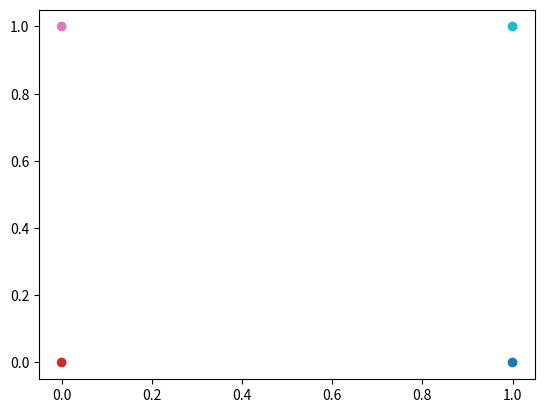
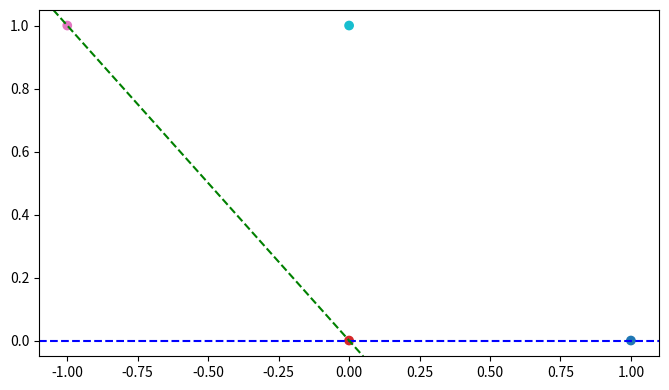

Here is the Python script that generated these plots, in order:
import numpy as np 
from matplotlib import pyplot as plt 
%matplotlib inline

points = np.array([[1,0,0,1],
                   [0,0,1,1]])
points,points.shape

labels = [0,1,2,3]
plt.scatter(points[0],points[1],c=labels,cmap='tab10')

t = np.array([[1,-1],
            [0,1]])
o = t.dot(points)
points,o

fig = plt.figure(figsize=(8,4.5))
plt.scatter(o[0],o[1],c=labels,cmap='tab10')
plt.axline((1,0 ), slope=(0), color="blue", linestyle='--')
plt.axline((-1, 1), slope=-1, color="green", linestyle='--')

